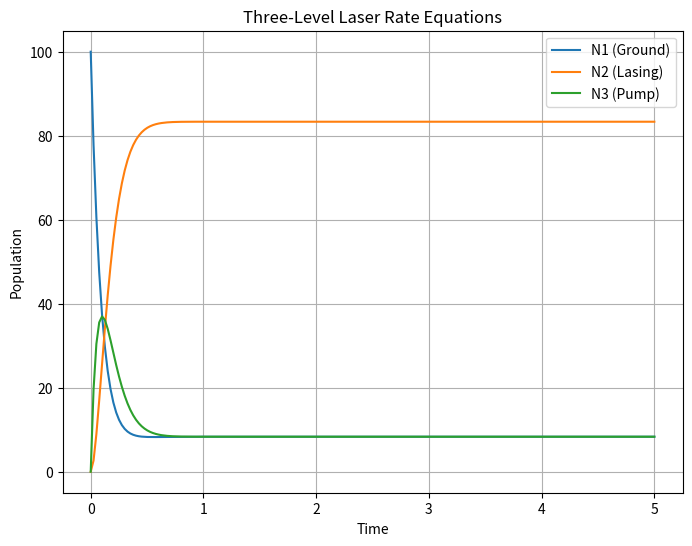

Generate this figure with matplotlib:
%matplotlib inline
import numpy as np
from scipy.integrate import odeint
import matplotlib.pyplot as plt

def rate_equations(y, t, W, tau, gamma):
    N1, N2, N3 = y
    # N1: ground state, N2: lasing state, N3: pump state
    # W: pumping rate N1 -> N3
    # tau: lifetime of N3 -> N2 (fast non-radiative decay)
    # gamma: spontaneous emission N2 -> N1
    
    dN1_dt = -W * N1 + gamma * N2
    dN2_dt = (1/tau) * N3 - gamma * N2
    dN3_dt = W * N1 - (1/tau) * N3
    
    return [dN1_dt, dN2_dt, dN3_dt]

def simulate_laser():
    # parameters
    W = 10.0
    tau = 0.1
    gamma = 1.0
    
    y0 = [100.0, 0.0, 0.0] # start all in ground state
    t = np.linspace(0, 5, 200)
    
    sol = odeint(rate_equations, y0, t, args=(W, tau, gamma))
    
    plt.figure(figsize=(8, 6))
    plt.plot(t, sol[:, 0], label='N1 (Ground)')
    plt.plot(t, sol[:, 1], label='N2 (Lasing)')
    plt.plot(t, sol[:, 2], label='N3 (Pump)')
    
    plt.xlabel('Time')
    plt.ylabel('Population')
    plt.title('Three-Level Laser Rate Equations')
    plt.legend()
    plt.grid(True)
    plt.show()

if __name__ == "__main__":
    simulate_laser()
